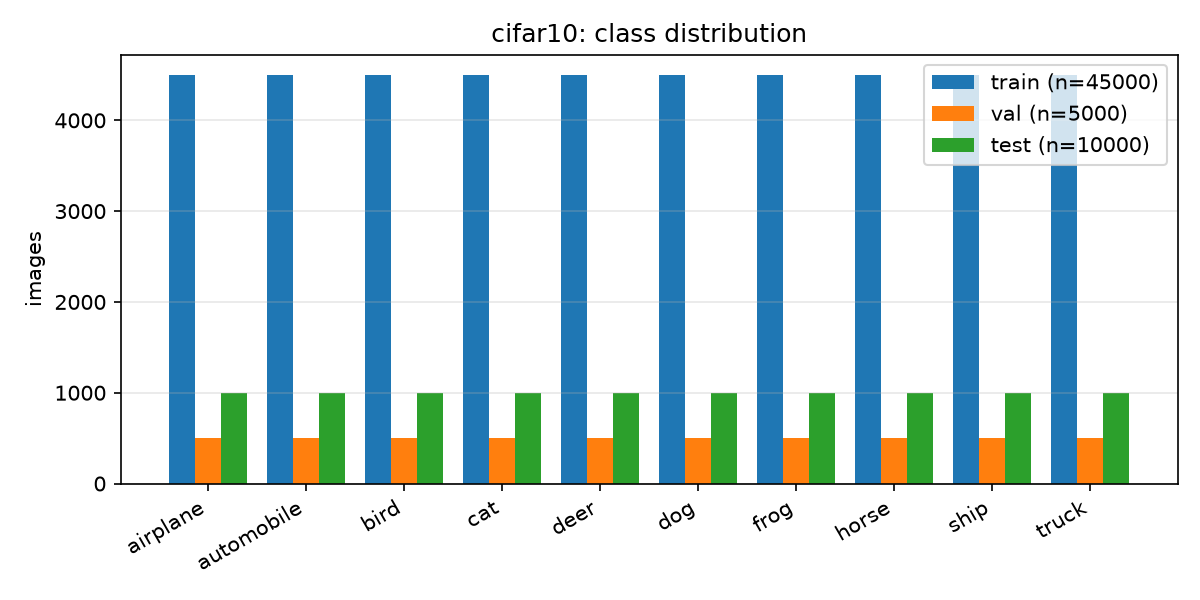

The data file committed next to this chart (first rows):
class, train_count, train_pct, val_count, val_pct, test_count, test_pct
airplane, 4500, 10.0, 500, 10.0, 1000, 10.0
automobile, 4500, 10.0, 500, 10.0, 1000, 10.0
bird, 4500, 10.0, 500, 10.0, 1000, 10.0
cat, 4500, 10.0, 500, 10.0, 1000, 10.0
deer, 4500, 10.0, 500, 10.0, 1000, 10.0
dog, 4500, 10.0, 500, 10.0, 1000, 10.0
frog, 4500, 10.0, 500, 10.0, 1000, 10.0
horse, 4500, 10.0, 500, 10.0, 1000, 10.0
ship, 4500, 10.0, 500, 10.0, 1000, 10.0
truck, 4500, 10.0, 500, 10.0, 1000, 10.0
